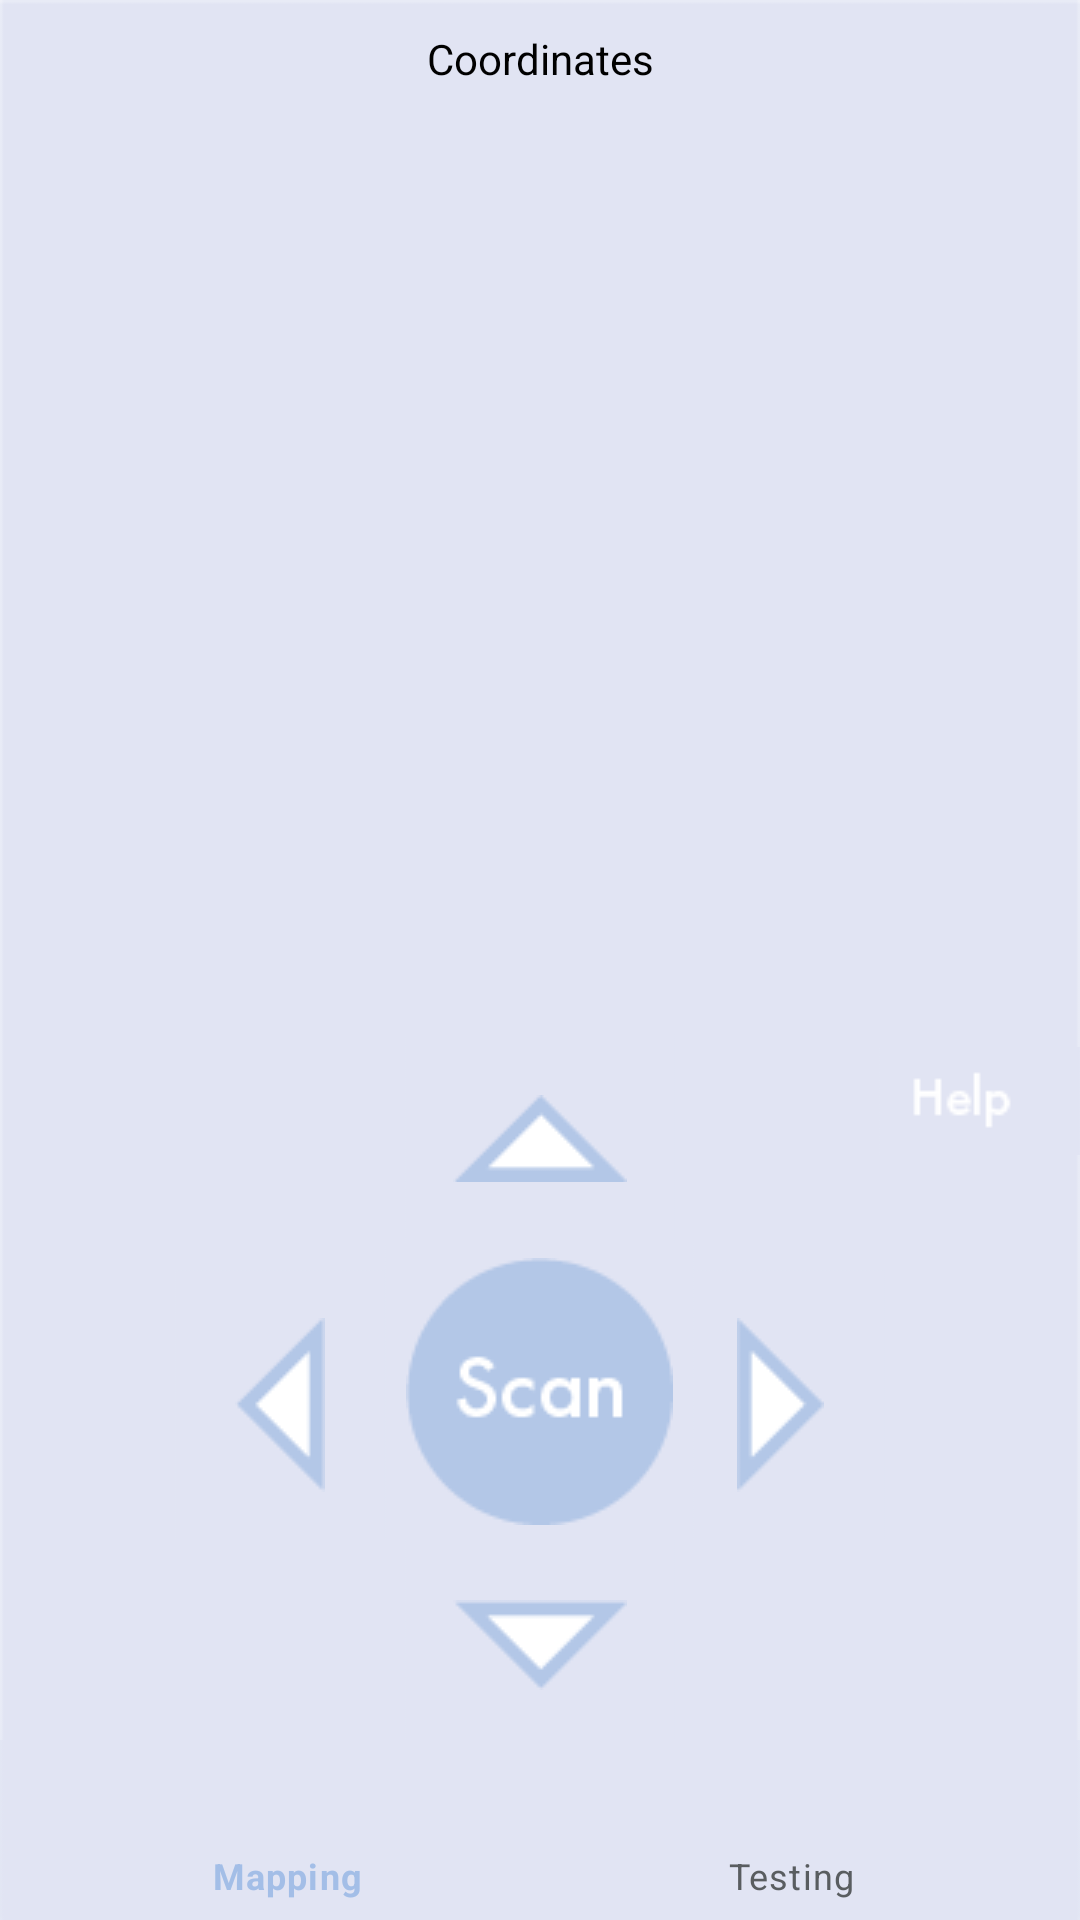

The Android layout XML behind this screen, and the referenced resources:
<!-- AndroidManifest.xml: application theme Theme.Wap.NoActionBar -->
<!-- res/layout/activity_map.xml -->
<?xml version="1.0" encoding="utf-8"?>
<RelativeLayout xmlns:android="http://schemas.android.com/apk/res/android"
    xmlns:app="http://schemas.android.com/apk/res-auto"
    xmlns:tools="http://schemas.android.com/tools"
    android:layout_width="match_parent"
    android:layout_height="match_parent"
    android:background="@drawable/background"
    tools:context=".MapActivity">


    <RelativeLayout
        android:id="@+id/constraintLayout"
        android:layout_width="match_parent"
        android:layout_height="wrap_content"
        app:layout_constraintBottom_toBottomOf="parent"
        app:layout_constraintTop_toTopOf="parent"
        app:layout_constraintVertical_bias="0.023"
        tools:ignore="MissingConstraints"
        tools:layout_editor_absoluteX="0dp"/>

    <TextView
        android:id="@+id/coordinatesText"
        android:layout_width="match_parent"
        android:layout_height="wrap_content"
        android:layout_marginTop="10dp"
        android:gravity="center_horizontal"
        android:text="Coordinates"
        android:textAlignment="center"
        android:textColor="@color/black"
        app:layout_constraintTop_toBottomOf="@+id/constraintLayout"
        tools:layout_editor_absoluteX="0dp"></TextView>

    <ImageView
        android:id="@+id/mapImage"
        android:layout_width="match_parent"
        android:layout_height="320dp"
        android:layout_below="@+id/coordinatesText"
        android:layout_marginTop="0dp"
        android:scaleType="center"
        app:layout_constraintBottom_toBottomOf="parent"
        app:layout_constraintEnd_toEndOf="parent"
        app:layout_constraintHorizontal_bias="0.0"
        app:layout_constraintStart_toStartOf="parent"
        app:layout_constraintTop_toBottomOf="@+id/coordinatesText"
        app:layout_constraintVertical_bias="0.0"
        tools:ignore="MissingConstraints"></ImageView>

    <com.google.android.material.bottomnavigation.BottomNavigationView
        android:id="@+id/bottom_nav_bar"
        android:layout_width="match_parent"
        android:layout_height="60dp"
        android:layout_alignParentBottom="true"
        android:layout_marginBottom="0dp"
        android:background="@drawable/background"
        app:itemIconTint="@drawable/colour_navbar"
        app:itemTextColor="@drawable/colour_navbar"
        app:layout_constraintBottom_toBottomOf="parent"
        app:layout_constraintTop_toTopOf="parent"
        app:layout_constraintVertical_bias="1.0"

        app:menu="@menu/bottom_menu"
        tools:layout_editor_absoluteX="0dp" />

    <ImageButton
        android:id="@+id/up"
        android:layout_width="90dp"
        android:layout_height="70dp"
        android:layout_below="@+id/mapImage"
        android:layout_centerHorizontal="true"
        android:layout_marginTop="-5dp"

        android:background="@drawable/background"
        android:src="@drawable/uparrowbutton"
        app:layout_constraintBottom_toBottomOf="parent"
        app:layout_constraintEnd_toEndOf="parent"
        app:layout_constraintStart_toStartOf="parent"
        app:layout_constraintTop_toTopOf="parent"></ImageButton>

    <ImageButton
        android:id="@+id/left"
        android:layout_width="70dp"
        android:layout_height="90dp"
        android:layout_alignTop="@+id/right"
        android:layout_marginEnd="0dp"
        android:layout_marginRight="0dp"
        android:layout_toStartOf="@+id/scan"
        android:layout_toLeftOf="@+id/scan"
        android:background="@drawable/background"
        android:src="@drawable/leftarrowbutton"
        app:layout_constraintBottom_toBottomOf="parent"
        app:layout_constraintEnd_toEndOf="parent"
        app:layout_constraintHorizontal_bias="0.154"
        app:layout_constraintStart_toStartOf="parent"
        app:layout_constraintTop_toTopOf="parent"
        app:layout_constraintVertical_bias="0.821"></ImageButton>

    <ImageButton
        android:id="@+id/right"
        android:layout_width="70dp"
        android:layout_height="90dp"
        android:layout_below="@+id/up"
        android:layout_marginStart="0dp"
        android:layout_marginLeft="0dp"
        android:layout_marginTop="9dp"
        android:layout_toEndOf="@+id/up"
        android:layout_toRightOf="@+id/up"
        android:background="@drawable/background"
        android:src="@drawable/rightarrowbutton"
        app:layout_constraintBottom_toBottomOf="parent"
        app:layout_constraintEnd_toEndOf="parent"
        app:layout_constraintHorizontal_bias="0.863"
        app:layout_constraintStart_toStartOf="parent"
        app:layout_constraintTop_toTopOf="parent"
        app:layout_constraintVertical_bias="0.821"></ImageButton>

    <ImageButton
        android:id="@+id/down"
        android:layout_width="90dp"
        android:layout_height="70dp"
        android:layout_below="@+id/right"
        android:layout_centerHorizontal="true"
        android:layout_marginTop="0dp"
        android:background="@drawable/background"
        android:src="@drawable/downarrowbutton"
        app:layout_constraintBottom_toBottomOf="parent"
        app:layout_constraintEnd_toEndOf="parent"
        app:layout_constraintHorizontal_bias="0.498"
        app:layout_constraintStart_toStartOf="parent"
        app:layout_constraintTop_toTopOf="parent"
        app:layout_constraintVertical_bias="0.906"></ImageButton>

    <ImageButton
        android:id="@+id/scan"
        android:layout_width="103dp"
        android:layout_height="108dp"
        android:layout_above="@+id/down"
        android:layout_below="@+id/up"
        android:layout_centerHorizontal="true"
        android:layout_marginTop="0dp"
        android:layout_marginBottom="0dp"
        android:background="@drawable/background"
        android:src="@drawable/scanbutton"
        android:text="Scan"
        app:layout_constraintBottom_toBottomOf="parent"
        app:layout_constraintEnd_toEndOf="parent"
        app:layout_constraintStart_toStartOf="parent"
        app:layout_constraintTop_toTopOf="parent"></ImageButton>

    <ImageButton
        android:id="@+id/mappinghelp"
        android:layout_width="67dp"
        android:layout_height="36dp"
        android:layout_below="@+id/mapImage"
        android:layout_alignParentEnd="true"
        android:layout_alignParentRight="true"
        android:layout_marginTop="0dp"
        android:layout_marginEnd="0dp"
        android:layout_marginRight="0dp"
        android:background="@drawable/background"
        android:src="@drawable/helpbutton" />


</RelativeLayout>
<!-- resources referenced by this layout -->
<resources>
  <color name="black">#FF000000</color>
  <!-- drawable background: png bitmap (drawable-v24, 2448 bytes) -->
  <!-- drawable colour_navbar (drawable) -->
  <?xml version="1.0" encoding="utf-8"?>
  <selector xmlns:android="http://schemas.android.com/apk/res/android">
      <item android:state_checked="true" android:color="@color/lightblue" />
      <item android:state_checked="false" android:color="@color/grey"/>
  </selector>
  <!-- drawable downarrowbutton: png bitmap (drawable-v24, 426 bytes) -->
  <!-- drawable helpbutton: png bitmap (drawable-v24, 370 bytes) -->
  <!-- drawable leftarrowbutton: png bitmap (drawable-v24, 418 bytes) -->
  <!-- drawable rightarrowbutton: png bitmap (drawable-v24, 412 bytes) -->
  <!-- drawable scanbutton: png bitmap (drawable-v24, 1996 bytes) -->
  <!-- drawable uparrowbutton: png bitmap (drawable-v24, 402 bytes) -->
  <style name="Theme.Wap.NoActionBar">
          <item name="windowActionBar">false</item>
          <item name="windowNoTitle">true</item>
      </style>
  <color name="lightblue">#A3BEE7</color>
  <color name="grey">#595D60</color>
</resources>
